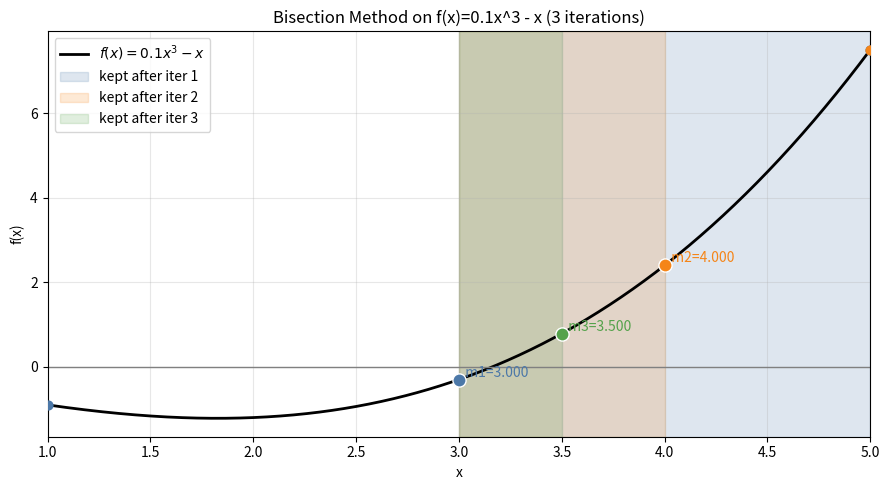

Generate this figure with matplotlib:
import numpy as np
import matplotlib.pyplot as plt

def f(x):
    return 0.1*x**3 - x

# Initial bracket
a0, b0 = 1.0, 5.0

# Run 3 bisection iterations
a, b = a0, b0
history = []  # (iteration, a, b, m, f(a), f(b), f(m), a_new, b_new)

for i in range(1, 4):
    m = (a + b) / 2
    fa, fb, fm = f(a), f(b), f(m)

    # Decide which subinterval to keep
    if fa * fm < 0:
        a_new, b_new = a, m
    else:
        a_new, b_new = m, b

    history.append((i, a, b, m, fa, fb, fm, a_new, b_new))
    a, b = a_new, b_new

# Print iteration table
print("Iter |      a      |      b      |      m      |   f(a)    |   f(b)    |   f(m)    | kept interval")
print("-"*100)
for it, a_i, b_i, m_i, fa, fb, fm, a_k, b_k in history:
    print(f"{it:>4} | {a_i:>11.6f} | {b_i:>11.6f} | {m_i:>11.6f} | "
          f"{fa:>9.6f} | {fb:>9.6f} | {fm:>10.6f} | [{a_k:.6f}, {b_k:.6f}]")

# Plot function over the interval
x = np.linspace(a0, b0, 800)
y = f(x)

fig, ax = plt.subplots(figsize=(9, 5))
ax.plot(x, y, color="black", linewidth=2, label=r"$f(x)=0.1x^3-x$")
ax.axhline(0, color="gray", linewidth=1)

# Colors for each kept interval
colors = ["#4C78A8", "#F58518", "#54A24B"]  # blue, orange, green

# Shade kept intervals + mark endpoints and midpoints
for (it, a_i, b_i, m_i, fa, fb, fm, a_k, b_k), c in zip(history, colors):
    # shade the kept interval
    ax.axvspan(a_k, b_k, color=c, alpha=0.18, label=f"kept after iter {it}")

    # endpoints of current interval
    ax.scatter([a_i, b_i], [f(a_i), f(b_i)], color=c, s=40, zorder=3)

    # midpoint marker
    ax.scatter(m_i, fm, color=c, edgecolor="white", s=90, zorder=4)
    ax.text(m_i, fm, f"  m{it}={m_i:.3f}", color=c, va="bottom")

# Decorate plot
ax.set_title("Bisection Method on f(x)=0.1x^3 - x (3 iterations)")
ax.set_xlabel("x")
ax.set_ylabel("f(x)")
ax.set_xlim(a0, b0)
ax.grid(True, alpha=0.3)
ax.legend(loc="upper left")

# Save and show
plt.tight_layout()
plt.savefig("bisection_iterations.png", dpi=200)

print("\nSaved plot as 'bisection_iterations.png'")
